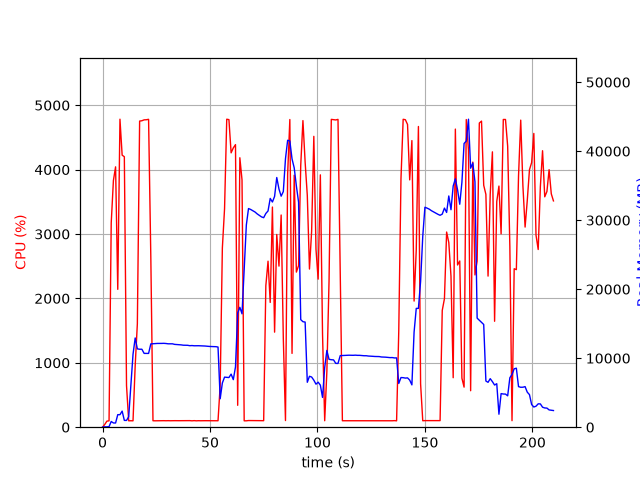

Data behind this chart, as committed beside it:
elapsed_time, nproc, cpu, mem_real, mem_virtual
6.103515625e-05, 1, 0.0, 10.59, 3186
1.008, 2, 41.7, 55.8, 168.7
2.017, 1, 94.1, 51.67, 151
3.026, 1, 99.1, 85.36, 697.0
4.036, 1, 3172, 826.2, 5186
5.057, 1, 3832, 613.9, 5186
6.067, 1, 4044, 608.2, 5758
7.079, 1, 2141, 1815, 7086
8.102, 1, 4783, 1815, 7086
9.12, 1, 4225, 2331, 8622
10.14, 1, 4200, 987.2, 8622
11.16, 1, 645.0, 981, 9694
12.16, 1, 99.3, 1513, 9238
13.17, 1, 100.3, 6061, 30816
14.18, 1, 99.3, 10565, 30816
15.19, 1, 955.9, 12932, 30816
16.2, 1, 1607, 11351, 30816
17.25, 1, 4754, 11300, 30816
18.3, 1, 4759, 11300, 30816
19.34, 1, 4773, 10697, 30816
20.38, 1, 4775, 10695, 30816
21.42, 1, 4781, 10692, 30816
22.46, 1, 2646, 12072, 32324
23.47, 1, 100.2, 12094, 32324
24.47, 1, 99.3, 12117, 32324
25.48, 1, 100.2, 12139, 32324
26.49, 1, 101.3, 12133, 32324
27.49, 1, 100.3, 12143, 32324
28.5, 1, 101.3, 12154, 32324
29.51, 1, 100.2, 12130, 32324
30.52, 1, 101.3, 12085, 32324
31.52, 1, 100.2, 12084, 32324
32.53, 1, 101.3, 12084, 32324
33.54, 1, 101.3, 12002, 32324
34.55, 1, 100.3, 11983, 32324
35.56, 1, 100.9, 11961, 32324
36.56, 1, 101.1, 11930, 32324
37.57, 1, 101.0, 11882, 32324
38.58, 1, 100.0, 11883, 32324
39.59, 1, 100.0, 11869, 32324
40.6, 1, 102.0, 11812, 32324
41.61, 1, 99.1, 11832, 32324
42.62, 1, 102.0, 11800, 32324
43.63, 1, 99.1, 11809, 32324
44.64, 1, 101.0, 11807, 32324
45.65, 1, 100.0, 11792, 32324
46.66, 1, 101.0, 11776, 32324
47.67, 1, 101.0, 11764, 32324
48.68, 1, 101.1, 11729, 32324
49.69, 1, 100.1, 11705, 32324
50.7, 1, 101.1, 11684, 32324
51.71, 1, 100.0, 11678, 32324
52.72, 1, 101.0, 11670, 32324
53.73, 1, 100.1, 11616, 32324
54.74, 1, 649.2, 4120, 32324
55.75, 1, 2782, 6410, 32324
56.77, 1, 3394, 7256, 32324
57.78, 1, 4783, 7230, 32324
58.8, 1, 4777, 7195, 32324
59.82, 1, 4261, 7695, 32324
... 148 more rows
